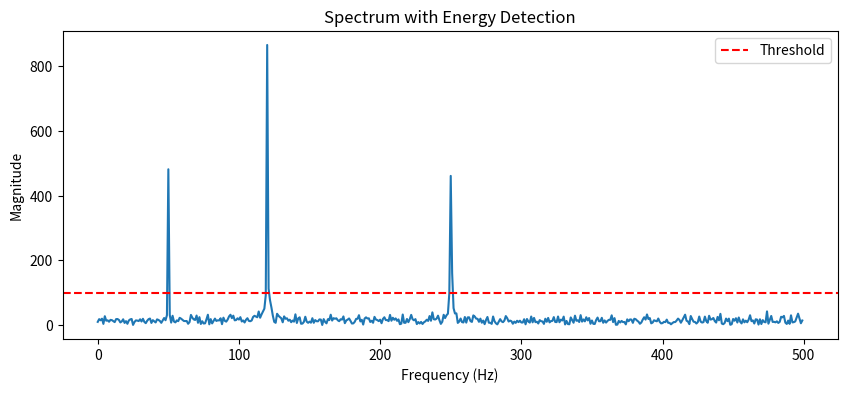

Reproduce this figure in Python.
import numpy as np
import matplotlib.pyplot as plt
fs = 1000
t = np.linspace(0, 1, fs)

band1 = np.sin(2 * np.pi * 50 * t)
band2 = np.sin(2 * np.pi * 120 * t)
band3 = np.sin(2 * np.pi * 250 * t)

unauthorized = 0.8 * np.sin(2 * np.pi * 120 * t)
noise = np.random.normal(0, 0.5, fs)

signal = band1 + band2 + band3 + unauthorized + noise
fft_signal = np.abs(np.fft.fft(signal))
freq = np.fft.fftfreq(len(fft_signal), 1/fs)
fft_signal = fft_signal[:fs//2]
freq = freq[:fs//2]
bands = {
    "Band 1 (40–60 Hz)": (40, 60),
    "Band 2 (100–140 Hz)": (100, 140),
    "Band 3 (230–270 Hz)": (230, 270)
}
threshold = 100   # We will tune this later
results = {}

for band, (low, high) in bands.items():
    indices = np.where((freq >= low) & (freq <= high))
    energy = np.sum(fft_signal[indices] ** 2)
    results[band] = energy
for band, energy in results.items():
    if energy > threshold:
        print(f"{band}: OCCUPIED (Energy = {energy:.2f})")
    else:
        print(f"{band}: FREE (Energy = {energy:.2f})")
plt.figure(figsize=(10,4))
plt.plot(freq, fft_signal)
plt.axhline(y=threshold, color='r', linestyle='--', label="Threshold")
plt.xlabel("Frequency (Hz)")
plt.ylabel("Magnitude")
plt.title("Spectrum with Energy Detection")
plt.legend()
plt.show()
